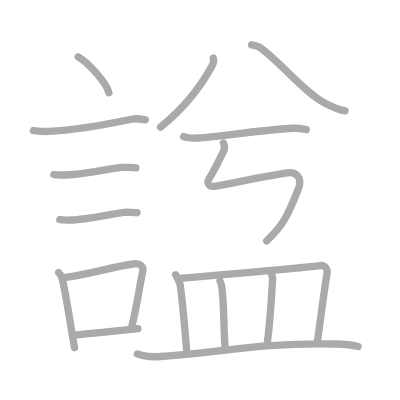
t = 0.00 s
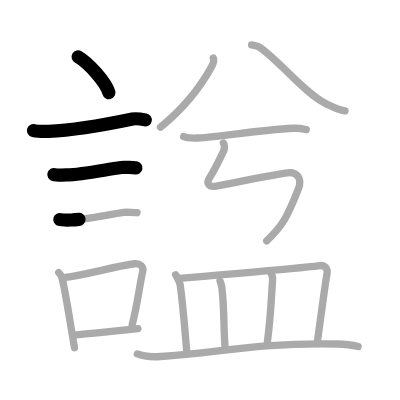
t = 3.25 s
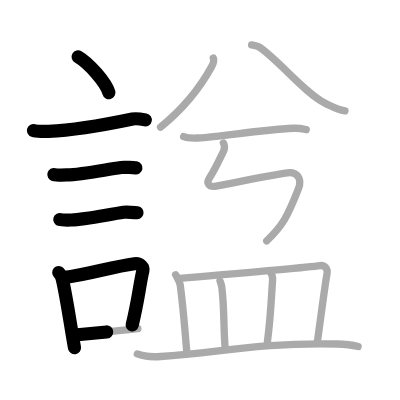
t = 6.50 s
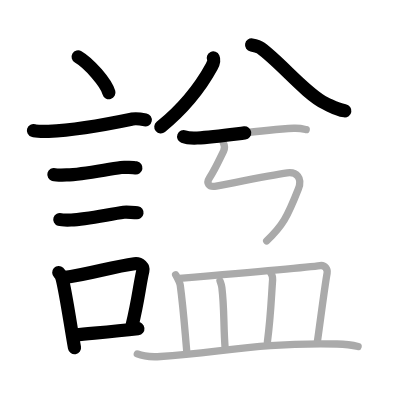
t = 9.50 s
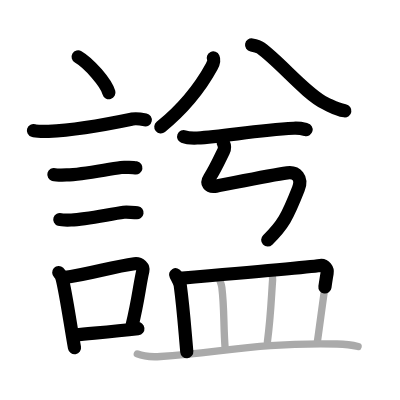
t = 12.75 s
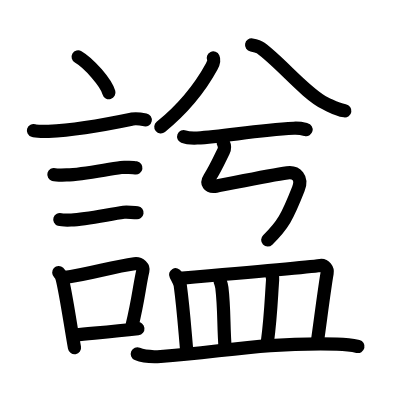
t = 16.00 s

The animated SVG that drew these frames (rendered in a browser with its animation timeline set to each time). Animation: 16 SMIL elements (animate=16); one cycle of 16.00 s.

<?xml version="1.0" standalone="no"?>
<!DOCTYPE svg PUBLIC "-//W3C//DTD SVG 1.1//EN"   "http://www.w3.org/Graphics/SVG/1.1/DTD/svg11.dtd">
<svg width="400px" height="400px"  version="1.1" xmlns="http://www.w3.org/2000/svg">
  <defs>
    <marker id="Triangle" viewBox="0 0 10 10" refX="0" refY="5" markerUnits="strokeWidth" markerWidth="3" style="stroke-opacity:0%;fill:#aaaaaa;" markerHeight="2" orient="auto">
      <path d="M 0 0 L 10 5 L 0 10 z" />
    </marker>
    
    <marker id="Arrow" viewBox="0 0 10 10" refX="5" refY="5" markerUnits="strokeWidth" markerWidth="1.8" style="stroke-opacity:0%;fill:#770000;" markerHeight="2" orient="auto">
      <path d="M 0 4 L 6 4 L 4 1 L 10 5 L 4 9 L 6 6 L 0 6 z" />
        <circle cx="5" cy="5" r="5" />
      </marker>
    
    <marker id="TriangleRed" viewBox="0 0 10 10" refX="0" refY="5" markerUnits="strokeWidth" markerWidth="3" style="stroke-opacity:0%;fill:#CC0000;" markerHeight="2" orient="auto">
      <path d="M 0 0 L 10 5 L 0 10 z" />
    </marker>
    
    <marker id="ArrowRed" viewBox="0 0 10 10" refX="5" refY="5" markerUnits="strokeWidth" markerWidth="1.8" style="stroke-opacity:0%;fill:#CC0000;" markerHeight="2" orient="auto">
      <path d="M 0 4 L 6 4 L 4 1 L 10 5 L 4 9 L 6 6 L 0 6 z" />
        <circle cx="5" cy="5" r="5" />
      </marker>
    
  </defs>
  
  <path style="fill:#ffffff; fill-opacity:100%; fill-rule:evenodd; stroke-width:0;" d="M 0 0 L 400px 0 L 400px 400px L 0 400px L 0 0" />

  <g transform="scale(3.6697247706422 3.6697247706422)">
<path style="fill:none; fill-opacity:0%; fill-rule:evenodd; stroke:#aaaaaa; stroke-opacity:100%; stroke-width: 1.5pt; stroke-linejoin:round; stroke-linecap:round;" d="M21.3 15.5c2.96 1.72 7.64 7.07 8.38 9.75"></path>
<path style="fill:none; fill-opacity:0%; fill-rule:evenodd; stroke:#aaaaaa; stroke-opacity:100%; stroke-width: 1.5pt; stroke-linejoin:round; stroke-linecap:round;" d="M9.12 35.58c0.71 0.23 3.4 0.27 4.1 0.23c8.73-0.42 16.53-2.06 22.83-3.37c1.16-0.24 2.95 0.11 3.54 0.23"></path>
<path style="fill:none; fill-opacity:0%; fill-rule:evenodd; stroke:#aaaaaa; stroke-opacity:100%; stroke-width: 1.5pt; stroke-linejoin:round; stroke-linecap:round;" d="M14.68 47.56c0.43 0.12 3.04 0.13 3.47 0.12c4.44-0.14 10.36-1.43 14.84-2.05c0.7-0.1 3.68 0.06 4.04 0.12"></path>
<path style="fill:none; fill-opacity:0%; fill-rule:evenodd; stroke:#aaaaaa; stroke-opacity:100%; stroke-width: 1.5pt; stroke-linejoin:round; stroke-linecap:round;" d="M16.3 59.83c0.38 0.12 2.71 0.13 3.1 0.12c3.97-0.13 9.86-1.45 14.33-2.09c0.63-0.09 3.29 0.06 3.6 0.11"></path>
<path style="fill:none; fill-opacity:0%; fill-rule:evenodd; stroke:#aaaaaa; stroke-opacity:100%; stroke-width: 1.5pt; stroke-linejoin:round; stroke-linecap:round;" d="M16.01 74.28c0.37 0.34 0.78 1.08 0.9 1.53c1.04 3.95 2.34 13.15 3.39 18.94"></path>
<path style="fill:none; fill-opacity:0%; fill-rule:evenodd; stroke:#aaaaaa; stroke-opacity:100%; stroke-width: 1.5pt; stroke-linejoin:round; stroke-linecap:round;" d="M17.36 75.65c6.77-0.84 13.04-2.94 19.28-3.78c1.57-0.21 2.52 0.97 2.29 1.93C38 77.79 37.66 81.98 36 88.62"></path>
<path style="fill:none; fill-opacity:0%; fill-rule:evenodd; stroke:#aaaaaa; stroke-opacity:100%; stroke-width: 1.5pt; stroke-linejoin:round; stroke-linecap:round;" d="M20.6 91.27c5.05-0.51 10.04-0.91 16.97-1.7"></path>
<path style="fill:none; fill-opacity:0%; fill-rule:evenodd; stroke:#aaaaaa; stroke-opacity:100%; stroke-width: 1.5pt; stroke-linejoin:round; stroke-linecap:round;" d="M58.12 15.8c0.32 0.7 0.01 1.52-0.45 2.35C55 23.03 51 28.75 43.75 34.64"></path>
<path style="fill:none; fill-opacity:0%; fill-rule:evenodd; stroke:#aaaaaa; stroke-opacity:100%; stroke-width: 1.5pt; stroke-linejoin:round; stroke-linecap:round;" d="M68.56 12.25c0.96 0.17 1.86 0.39 2.47 0.84c5.6 4.08 12.34 12.53 17.64 15.08c2.29 1.1 3.11 1.69 5.33 2.04"></path>
<path style="fill:none; fill-opacity:0%; fill-rule:evenodd; stroke:#aaaaaa; stroke-opacity:100%; stroke-width: 1.5pt; stroke-linejoin:round; stroke-linecap:round;" d="M50.04 37.22c0.96 0.38 2.73 0.42 3.7 0.38c7.47-0.34 15.61-2.13 26.33-2.65c1.61-0.08 2.57 0.18 3.37 0.37"></path>
<path style="fill:none; fill-opacity:0%; fill-rule:evenodd; stroke:#aaaaaa; stroke-opacity:100%; stroke-width: 1.5pt; stroke-linejoin:round; stroke-linecap:round;" d="M60.87 38.96c0.3 0.6 0.48 1.36 0.06 2.22c-1.17 2.39-2.31 4.94-3.86 7.33c-0.88 1.36-0.28 2.61 1.84 2.22c3.85-0.71 14.57-2.98 19.37-3.63c2.48-0.34 4.22 1.35 3.03 4.38c-3.05 7.77-4.3 10.02-8.64 14.17c-3."></path>
<path style="fill:none; fill-opacity:0%; fill-rule:evenodd; stroke:#aaaaaa; stroke-opacity:100%; stroke-width: 1.5pt; stroke-linejoin:round; stroke-linecap:round;" d="M47.86 74.86c0.5 0.93 1.15 2.1 1.26 2.89c0.85 6.3 1.2 11.62 1.78 18.08"></path>
<path style="fill:none; fill-opacity:0%; fill-rule:evenodd; stroke:#aaaaaa; stroke-opacity:100%; stroke-width: 1.5pt; stroke-linejoin:round; stroke-linecap:round;" d="M48.9 75.84c9.85-0.84 34.63-2.97 38.36-3.48c1.29-0.18 2.07 1.04 1.88 2.07c-0.76 4.26-1.92 13.68-2.69 18.93"></path>
<path style="fill:none; fill-opacity:0%; fill-rule:evenodd; stroke:#aaaaaa; stroke-opacity:100%; stroke-width: 1.5pt; stroke-linejoin:round; stroke-linecap:round;" d="M59.95 76.54c0.21 0.6 0.42 1.1 0.51 1.85c0.71 5.85 0.4 10.43 0.9 16.65"></path>
<path style="fill:none; fill-opacity:0%; fill-rule:evenodd; stroke:#aaaaaa; stroke-opacity:100%; stroke-width: 1.5pt; stroke-linejoin:round; stroke-linecap:round;" d="M73.56 73.89c0.39 0.61 0.79 1.5 0.73 2.31c-0.37 5.13-0.52 10.2-1.42 16.94"></path>
<path style="fill:none; fill-opacity:0%; fill-rule:evenodd; stroke:#aaaaaa; stroke-opacity:100%; stroke-width: 1.5pt; stroke-linejoin:round; stroke-linecap:round;" d="M37.42 96.45c1.65 0.7 4.68 0.81 6.33 0.7c17.18-1.17 25.88-3.81 48.05-3.4c2.75 0.05 4.4 0.33 5.78 0.68"></path>

<path style="fill:none; fill-opacity:0%; fill-rule:evenodd; stroke:#000000; stroke-opacity:100%; stroke-width: 2.7pt; stroke-linejoin:round; stroke-linecap:round;" d="M21.3 15.5c2.96 1.72 7.64 7.07 8.38 9.75" pathLength="100" stroke-dashoffset="100" stroke-dasharray="100 105"><animate id="dashAnim1" attributeName="stroke-dashoffset" from="100" to="0" dur="1s" calcMode="linear" fill="freeze"/></path>
<path style="fill:none; fill-opacity:0%; fill-rule:evenodd; stroke:#000000; stroke-opacity:100%; stroke-width: 2.7pt; stroke-linejoin:round; stroke-linecap:round;" d="M9.12 35.58c0.71 0.23 3.4 0.27 4.1 0.23c8.73-0.42 16.53-2.06 22.83-3.37c1.16-0.24 2.95 0.11 3.54 0.23" pathLength="100" stroke-dashoffset="100" stroke-dasharray="100 105"><animate id="dashAnim2" attributeName="stroke-dashoffset" from="100" to="0" dur="1s" calcMode="linear" begin="dashAnim1.end" fill="freeze"/></path>
<path style="fill:none; fill-opacity:0%; fill-rule:evenodd; stroke:#000000; stroke-opacity:100%; stroke-width: 2.7pt; stroke-linejoin:round; stroke-linecap:round;" d="M14.68 47.56c0.43 0.12 3.04 0.13 3.47 0.12c4.44-0.14 10.36-1.43 14.84-2.05c0.7-0.1 3.68 0.06 4.04 0.12" pathLength="100" stroke-dashoffset="100" stroke-dasharray="100 105"><animate id="dashAnim3" attributeName="stroke-dashoffset" from="100" to="0" dur="1s" calcMode="linear" begin="dashAnim2.end" fill="freeze"/></path>
<path style="fill:none; fill-opacity:0%; fill-rule:evenodd; stroke:#000000; stroke-opacity:100%; stroke-width: 2.7pt; stroke-linejoin:round; stroke-linecap:round;" d="M16.3 59.83c0.38 0.12 2.71 0.13 3.1 0.12c3.97-0.13 9.86-1.45 14.33-2.09c0.63-0.09 3.29 0.06 3.6 0.11" pathLength="100" stroke-dashoffset="100" stroke-dasharray="100 105"><animate id="dashAnim4" attributeName="stroke-dashoffset" from="100" to="0" dur="1s" calcMode="linear" begin="dashAnim3.end" fill="freeze"/></path>
<path style="fill:none; fill-opacity:0%; fill-rule:evenodd; stroke:#000000; stroke-opacity:100%; stroke-width: 2.7pt; stroke-linejoin:round; stroke-linecap:round;" d="M16.01 74.28c0.37 0.34 0.78 1.08 0.9 1.53c1.04 3.95 2.34 13.15 3.39 18.94" pathLength="100" stroke-dashoffset="100" stroke-dasharray="100 105"><animate id="dashAnim5" attributeName="stroke-dashoffset" from="100" to="0" dur="1s" calcMode="linear" begin="dashAnim4.end" fill="freeze"/></path>
<path style="fill:none; fill-opacity:0%; fill-rule:evenodd; stroke:#000000; stroke-opacity:100%; stroke-width: 2.7pt; stroke-linejoin:round; stroke-linecap:round;" d="M17.36 75.65c6.77-0.84 13.04-2.94 19.28-3.78c1.57-0.21 2.52 0.97 2.29 1.93C38 77.79 37.66 81.98 36 88.62" pathLength="100" stroke-dashoffset="100" stroke-dasharray="100 105"><animate id="dashAnim6" attributeName="stroke-dashoffset" from="100" to="0" dur="1s" calcMode="linear" begin="dashAnim5.end" fill="freeze"/></path>
<path style="fill:none; fill-opacity:0%; fill-rule:evenodd; stroke:#000000; stroke-opacity:100%; stroke-width: 2.7pt; stroke-linejoin:round; stroke-linecap:round;" d="M20.6 91.27c5.05-0.51 10.04-0.91 16.97-1.7" pathLength="100" stroke-dashoffset="100" stroke-dasharray="100 105"><animate id="dashAnim7" attributeName="stroke-dashoffset" from="100" to="0" dur="1s" calcMode="linear" begin="dashAnim6.end" fill="freeze"/></path>
<path style="fill:none; fill-opacity:0%; fill-rule:evenodd; stroke:#000000; stroke-opacity:100%; stroke-width: 2.7pt; stroke-linejoin:round; stroke-linecap:round;" d="M58.12 15.8c0.32 0.7 0.01 1.52-0.45 2.35C55 23.03 51 28.75 43.75 34.64" pathLength="100" stroke-dashoffset="100" stroke-dasharray="100 105"><animate id="dashAnim8" attributeName="stroke-dashoffset" from="100" to="0" dur="1s" calcMode="linear" begin="dashAnim7.end" fill="freeze"/></path>
<path style="fill:none; fill-opacity:0%; fill-rule:evenodd; stroke:#000000; stroke-opacity:100%; stroke-width: 2.7pt; stroke-linejoin:round; stroke-linecap:round;" d="M68.56 12.25c0.96 0.17 1.86 0.39 2.47 0.84c5.6 4.08 12.34 12.53 17.64 15.08c2.29 1.1 3.11 1.69 5.33 2.04" pathLength="100" stroke-dashoffset="100" stroke-dasharray="100 105"><animate id="dashAnim9" attributeName="stroke-dashoffset" from="100" to="0" dur="1s" calcMode="linear" begin="dashAnim8.end" fill="freeze"/></path>
<path style="fill:none; fill-opacity:0%; fill-rule:evenodd; stroke:#000000; stroke-opacity:100%; stroke-width: 2.7pt; stroke-linejoin:round; stroke-linecap:round;" d="M50.04 37.22c0.96 0.38 2.73 0.42 3.7 0.38c7.47-0.34 15.61-2.13 26.33-2.65c1.61-0.08 2.57 0.18 3.37 0.37" pathLength="100" stroke-dashoffset="100" stroke-dasharray="100 105"><animate id="dashAnim10" attributeName="stroke-dashoffset" from="100" to="0" dur="1s" calcMode="linear" begin="dashAnim9.end" fill="freeze"/></path>
<path style="fill:none; fill-opacity:0%; fill-rule:evenodd; stroke:#000000; stroke-opacity:100%; stroke-width: 2.7pt; stroke-linejoin:round; stroke-linecap:round;" d="M60.87 38.96c0.3 0.6 0.48 1.36 0.06 2.22c-1.17 2.39-2.31 4.94-3.86 7.33c-0.88 1.36-0.28 2.61 1.84 2.22c3.85-0.71 14.57-2.98 19.37-3.63c2.48-0.34 4.22 1.35 3.03 4.38c-3.05 7.77-4.3 10.02-8.64 14.17c-3." pathLength="100" stroke-dashoffset="100" stroke-dasharray="100 105"><animate id="dashAnim11" attributeName="stroke-dashoffset" from="100" to="0" dur="1s" calcMode="linear" begin="dashAnim10.end" fill="freeze"/></path>
<path style="fill:none; fill-opacity:0%; fill-rule:evenodd; stroke:#000000; stroke-opacity:100%; stroke-width: 2.7pt; stroke-linejoin:round; stroke-linecap:round;" d="M47.86 74.86c0.5 0.93 1.15 2.1 1.26 2.89c0.85 6.3 1.2 11.62 1.78 18.08" pathLength="100" stroke-dashoffset="100" stroke-dasharray="100 105"><animate id="dashAnim12" attributeName="stroke-dashoffset" from="100" to="0" dur="1s" calcMode="linear" begin="dashAnim11.end" fill="freeze"/></path>
<path style="fill:none; fill-opacity:0%; fill-rule:evenodd; stroke:#000000; stroke-opacity:100%; stroke-width: 2.7pt; stroke-linejoin:round; stroke-linecap:round;" d="M48.9 75.84c9.85-0.84 34.63-2.97 38.36-3.48c1.29-0.18 2.07 1.04 1.88 2.07c-0.76 4.26-1.92 13.68-2.69 18.93" pathLength="100" stroke-dashoffset="100" stroke-dasharray="100 105"><animate id="dashAnim13" attributeName="stroke-dashoffset" from="100" to="0" dur="1s" calcMode="linear" begin="dashAnim12.end" fill="freeze"/></path>
<path style="fill:none; fill-opacity:0%; fill-rule:evenodd; stroke:#000000; stroke-opacity:100%; stroke-width: 2.7pt; stroke-linejoin:round; stroke-linecap:round;" d="M59.95 76.54c0.21 0.6 0.42 1.1 0.51 1.85c0.71 5.85 0.4 10.43 0.9 16.65" pathLength="100" stroke-dashoffset="100" stroke-dasharray="100 105"><animate id="dashAnim14" attributeName="stroke-dashoffset" from="100" to="0" dur="1s" calcMode="linear" begin="dashAnim13.end" fill="freeze"/></path>
<path style="fill:none; fill-opacity:0%; fill-rule:evenodd; stroke:#000000; stroke-opacity:100%; stroke-width: 2.7pt; stroke-linejoin:round; stroke-linecap:round;" d="M73.56 73.89c0.39 0.61 0.79 1.5 0.73 2.31c-0.37 5.13-0.52 10.2-1.42 16.94" pathLength="100" stroke-dashoffset="100" stroke-dasharray="100 105"><animate id="dashAnim15" attributeName="stroke-dashoffset" from="100" to="0" dur="1s" calcMode="linear" begin="dashAnim14.end" fill="freeze"/></path>
<path style="fill:none; fill-opacity:0%; fill-rule:evenodd; stroke:#000000; stroke-opacity:100%; stroke-width: 2.7pt; stroke-linejoin:round; stroke-linecap:round;" d="M37.42 96.45c1.65 0.7 4.68 0.81 6.33 0.7c17.18-1.17 25.88-3.81 48.05-3.4c2.75 0.05 4.4 0.33 5.78 0.68" pathLength="100" stroke-dashoffset="100" stroke-dasharray="100 105"><animate id="dashAnim16" attributeName="stroke-dashoffset" from="100" to="0" dur="1s" calcMode="linear" begin="dashAnim15.end" fill="freeze"/></path>

</g>

</svg>  
          
